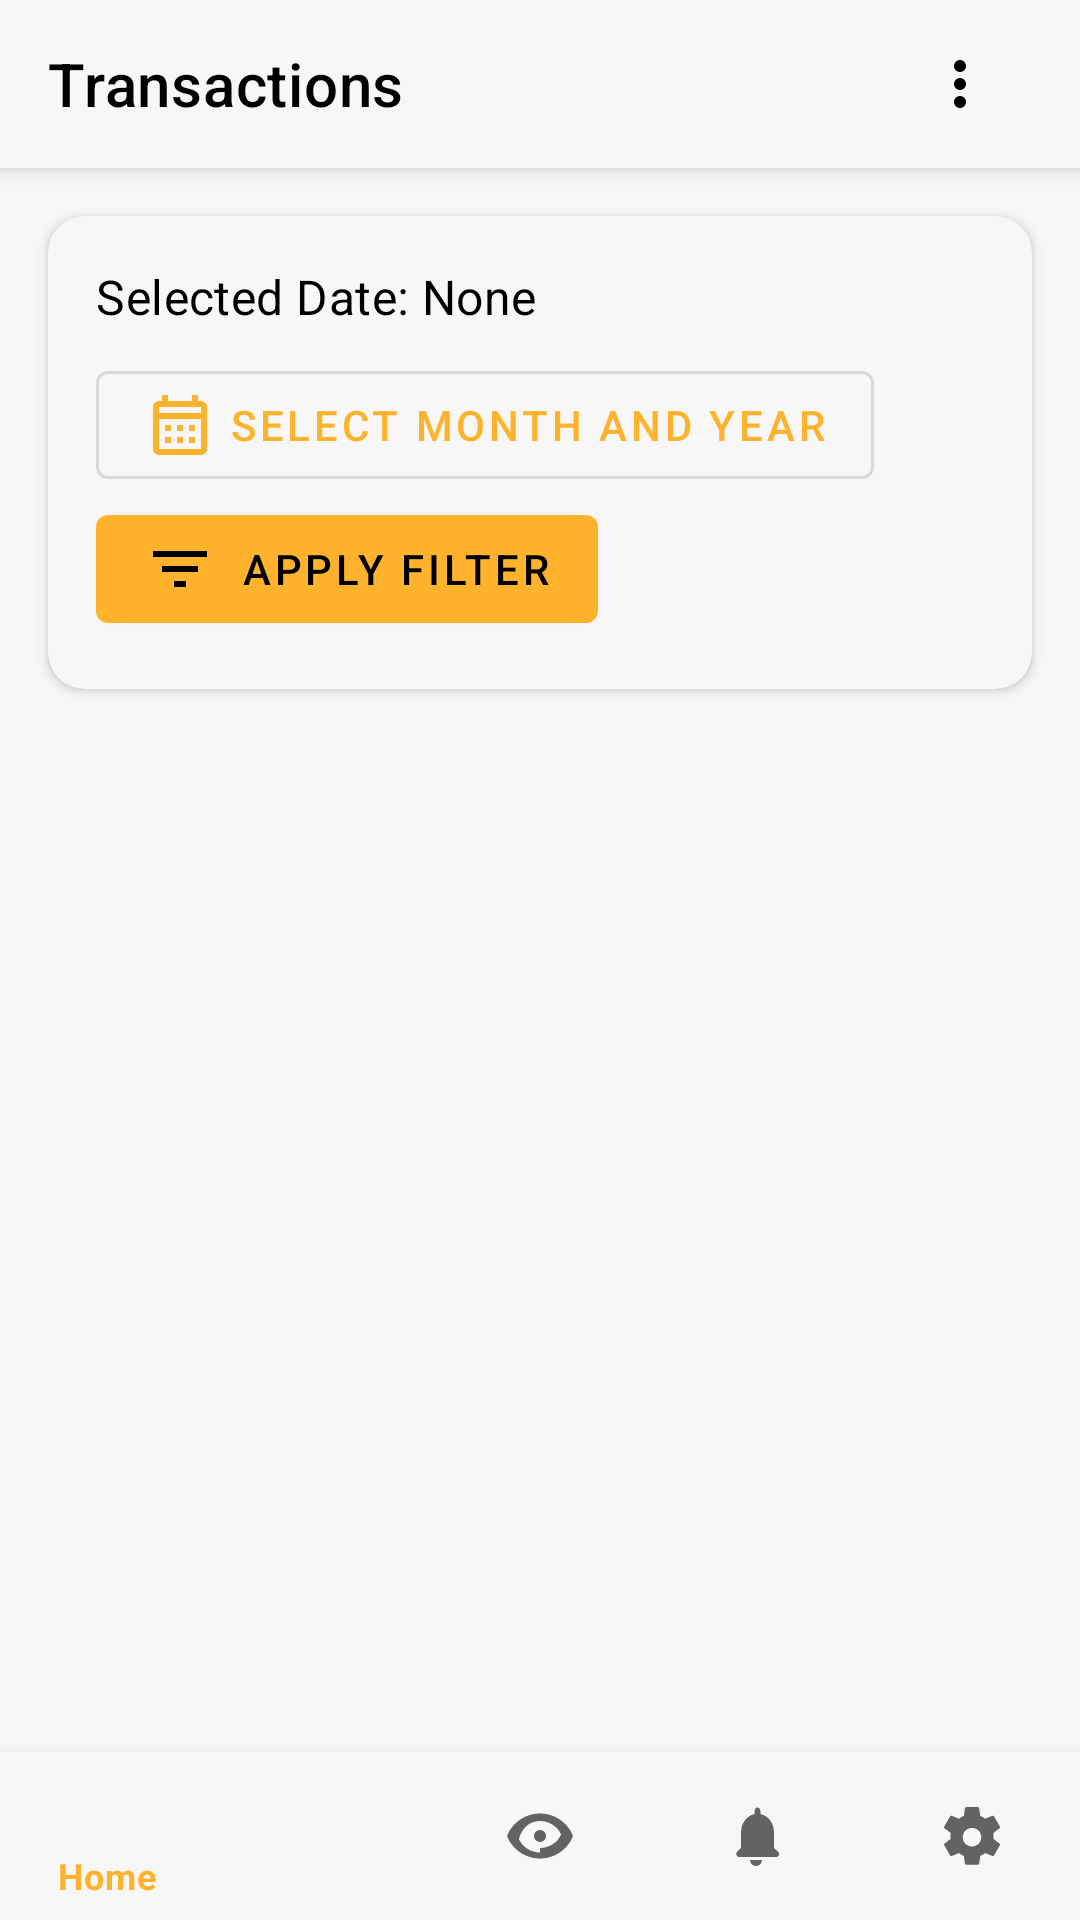

Produce the Android XML layout that renders to this screen, including the resource entries it uses.
<!-- AndroidManifest.xml: application theme Theme.FinanceTracker -->
<!-- res/layout/activity_view_transactions.xml -->
<?xml version="1.0" encoding="utf-8"?>
<RelativeLayout xmlns:android="http://schemas.android.com/apk/res/android"
    xmlns:tools="http://schemas.android.com/tools"
    xmlns:app="http://schemas.android.com/apk/res-auto"
    android:layout_width="match_parent"
    android:layout_height="match_parent"
    tools:context=".ViewTransactionsActivity">

    
    <com.google.android.material.appbar.AppBarLayout
        android:id="@+id/appBarLayout"
        android:layout_width="match_parent"
        android:layout_height="wrap_content"
        android:background="?attr/colorSurface"
        android:elevation="4dp">

        <RelativeLayout
            android:layout_width="match_parent"
            android:layout_height="?attr/actionBarSize"
            android:paddingHorizontal="16dp">

            <TextView
                android:layout_width="wrap_content"
                android:layout_height="match_parent"
                android:gravity="center_vertical"
                android:text="Transactions"
                android:textAppearance="?attr/textAppearanceHeadline6" />

            <ImageButton
                android:id="@+id/btnMore"
                android:layout_width="48dp"
                android:layout_height="48dp"
                android:layout_alignParentEnd="true"
                android:layout_centerVertical="true"
                android:background="?attr/selectableItemBackgroundBorderless"
                android:src="@drawable/ic_more"
                app:tint="?attr/colorOnSurface" />
        </RelativeLayout>
    </com.google.android.material.appbar.AppBarLayout>

    
    <com.google.android.material.card.MaterialCardView
        android:id="@+id/filterCard"
        android:layout_width="match_parent"
        android:layout_height="wrap_content"
        android:layout_below="@id/appBarLayout"
        android:layout_marginHorizontal="16dp"
        android:layout_marginTop="16dp"
        app:cardCornerRadius="12dp"
        app:cardElevation="2dp">

        <LinearLayout
            android:layout_width="match_parent"
            android:layout_height="wrap_content"
            android:orientation="vertical"
            android:padding="16dp">

            <TextView
                android:id="@+id/tvSelectedDate"
                android:layout_width="wrap_content"
                android:layout_height="wrap_content"
                android:text="Selected Date: None"
                android:textAppearance="?attr/textAppearanceSubtitle1" />

            <com.google.android.material.button.MaterialButton
                android:id="@+id/btnFilter"
                android:layout_width="wrap_content"
                android:layout_height="wrap_content"
                android:layout_marginTop="8dp"
                android:text="Select Month and Year"
                style="@style/Widget.MaterialComponents.Button.OutlinedButton"
                app:icon="@drawable/ic_calendar" />

            <com.google.android.material.button.MaterialButton
                android:id="@+id/btnApplyFilter"
                android:layout_width="wrap_content"
                android:layout_height="wrap_content"
                android:text="Apply Filter"
                app:icon="@drawable/ic_filter" />
        </LinearLayout>
    </com.google.android.material.card.MaterialCardView>

    
    <LinearLayout
        android:id="@+id/emptyState"
        android:layout_width="match_parent"
        android:layout_height="wrap_content"
        android:layout_centerInParent="true"
        android:gravity="center"
        android:orientation="vertical"
        android:visibility="gone">

        <ImageView
            android:layout_width="120dp"
            android:layout_height="120dp"

            android:alpha="0.6"
            app:tint="?attr/colorOnSurface" />

        <TextView
            android:layout_width="wrap_content"
            android:layout_height="wrap_content"
            android:layout_marginTop="16dp"
            android:text="No transactions found"
            android:textAppearance="?attr/textAppearanceSubtitle1"
            android:alpha="0.8" />
    </LinearLayout>

    
    <androidx.recyclerview.widget.RecyclerView
        android:id="@+id/recyclerView"
        android:layout_width="match_parent"
        android:layout_height="match_parent"
        android:layout_below="@id/filterCard"
        android:layout_above="@id/bottom_navigation"
        android:clipToPadding="false"
        android:paddingHorizontal="8dp"
        android:paddingVertical="8dp" />

    
    <com.google.android.material.bottomnavigation.BottomNavigationView
        android:id="@+id/bottom_navigation"
        android:layout_width="match_parent"
        android:layout_height="wrap_content"
        android:layout_alignParentBottom="true"
        android:background="?attr/colorSurface"
        android:elevation="8dp"
        app:menu="@menu/bottom_nav_menu" />

</RelativeLayout>
<!-- resources referenced by this layout -->
<resources>
  <!-- drawable ic_calendar (drawable) -->
  <vector xmlns:android="http://schemas.android.com/apk/res/android"
      android:width="24dp"
      android:height="24dp"
      android:viewportWidth="24"
      android:viewportHeight="24">
      <path
          android:fillColor="?attr/colorOnSurface"
          android:pathData="M19,4h-1V2h-2v2H8V2H6v2H5C3.89,4 3.01,4.9 3.01,6L3,20c0,1.1 0.89,2 2,2h14c1.1,0 2,-0.9 2,-2V6C21,4.9 20.1,4 19,4zM19,20H5V10h14V20zM19,8H5V6h14V8zM9,14H7v-2h2V14zM13,14h-2v-2h2V14zM17,14h-2v-2h2V14zM9,18H7v-2h2V18zM13,18h-2v-2h2V18zM17,18h-2v-2h2V18z"/>
  </vector>
  <!-- drawable ic_filter (drawable) -->
  <vector xmlns:android="http://schemas.android.com/apk/res/android"
      android:width="24dp"
      android:height="24dp"
      android:viewportWidth="24"
      android:viewportHeight="24">
      <path
          android:fillColor="?attr/colorOnPrimary"
          android:pathData="M10,18h4v-2h-4v2zM3,6v2h18L21,6L3,6zM6,13h12v-2L6,11v2z"/>
  </vector>
  <!-- drawable ic_more (drawable) -->
  <vector xmlns:android="http://schemas.android.com/apk/res/android"
      android:width="24dp"
      android:height="24dp"
      android:viewportWidth="24"
      android:viewportHeight="24">
      <path
          android:fillColor="?attr/colorOnSurface"
          android:pathData="M12,8c1.1,0 2,-0.9 2,-2s-0.9,-2 -2,-2 -2,0.9 -2,2 0.9,2 2,2zM12,10c-1.1,0 -2,0.9 -2,2s0.9,2 2,2 2,-0.9 2,-2 -0.9,-2 -2,-2zM12,16c-1.1,0 -2,0.9 -2,2s0.9,2 2,2 2,-0.9 2,-2 -0.9,-2 -2,-2z"/>
  </vector>
  <style name="Theme.FinanceTracker" parent="Theme.MaterialComponents.Light.NoActionBar">
          
          <item name="colorPrimary">#FFB22C</item>
          <item name="colorPrimaryVariant">#854836</item>
          <item name="colorOnPrimary">#000000</item>
  
          
          <item name="colorSecondary">#FFB22C</item>
          <item name="colorSecondaryVariant">#854836</item>
          <item name="colorOnSecondary">#000000</item>
  
          
          <item name="android:colorBackground">#F7F7F7</item>
          <item name="colorSurface">#F7F7F7</item>
          <item name="colorOnSurface">#000000</item>
  
          
          <item name="colorError">#B00020</item>
          <item name="colorOnError">#FFFFFF</item>
  
          
          <item name="android:textColor">#000000</item>
          <item name="android:windowBackground">#F7F7F7</item>
  
          
          <item name="windowActionBar">false</item>
          <item name="windowNoTitle">true</item>
          <item name="android:windowFullscreen">true</item>
          <item name="android:windowTranslucentStatus">true</item>
          <item name="android:windowTranslucentNavigation">true</item>
  
          
          <item name="textAppearanceHeadline6">@style/TextAppearance.MaterialComponents.Headline6</item>
          <item name="textAppearanceSubtitle1">@style/TextAppearance.MaterialComponents.Subtitle1</item>
          <item name="textAppearanceBody1">@style/TextAppearance.MaterialComponents.Body1</item>
          <item name="textAppearanceCaption">@style/TextAppearance.MaterialComponents.Caption</item>
      </style>
</resources>
